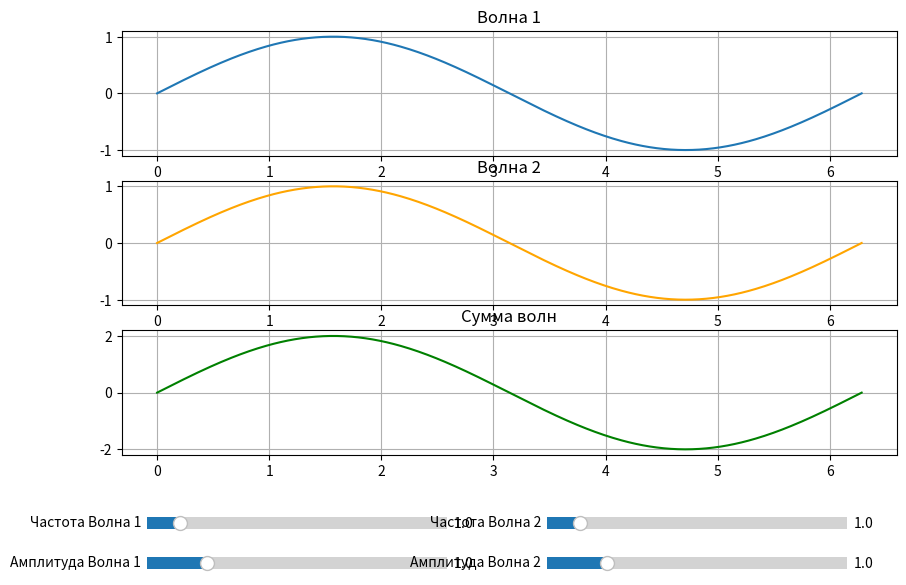

Source code (Python):
import numpy as np
import matplotlib.pyplot as plt
from matplotlib.widgets import Slider

x = np.linspace(0, 2*np.pi, 400)

freq1_init = 1.0
amp1_init = 1.0
freq2_init = 1.0
amp2_init = 1.0

# Вычисляем исходные волны
y1 = amp1_init * np.sin(freq1_init * x)
y2 = amp2_init * np.sin(freq2_init * x)
y_sum = y1 + y2

# Создаем фигуру и оси для графиков
fig, axs = plt.subplots(3, 1, figsize=(10, 8))
plt.subplots_adjust(bottom=0.35)

# Первый график - волна 1
line1, = axs[0].plot(x, y1)
axs[0].set_title('Волна 1')
axs[0].grid(True)

# Второй график - волна 2
line2, = axs[1].plot(x, y2, color='orange')
axs[1].set_title('Волна 2')
axs[1].grid(True)

# Третий график - сумма волн
line3, = axs[2].plot(x, y_sum, color='green')
axs[2].set_title('Сумма волн')
axs[2].grid(True)

# Создаем оси для слайдеров под графиками
axcolor = 'lightgoldenrodyellow'
ax_freq1 = plt.axes([0.15, 0.25, 0.3, 0.03], facecolor=axcolor)
ax_amp1 = plt.axes([0.15, 0.20, 0.3, 0.03], facecolor=axcolor)
ax_freq2 = plt.axes([0.55, 0.25, 0.3, 0.03], facecolor=axcolor)
ax_amp2 = plt.axes([0.55, 0.20, 0.3, 0.03], facecolor=axcolor)

# Создаем слайдеры
slider_freq1 = Slider(ax_freq1, 'Частота Волна 1', 0.5, 5.0, valinit=freq1_init)
slider_amp1 = Slider(ax_amp1, 'Амплитуда Волна 1', 0.5, 3.0, valinit=amp1_init)
slider_freq2 = Slider(ax_freq2, 'Частота Волна 2', 0.5, 5.0, valinit=freq2_init)
slider_amp2 = Slider(ax_amp2, 'Амплитуда Волна 2', 0.5, 3.0, valinit=amp2_init)

def update(val):
    freq1 = slider_freq1.val
    amp1 = slider_amp1.val
    freq2 = slider_freq2.val
    amp2 = slider_amp2.val
    
    y1_new = amp1 * np.sin(freq1 * x)
    y2_new = amp2 * np.sin(freq2 * x)
    y_sum_new = y1_new + y2_new
    
    line1.set_ydata(y1_new)
    line2.set_ydata(y2_new)
    line3.set_ydata(y_sum_new)
    
    fig.canvas.draw_idle()

slider_freq1.on_changed(update)
slider_amp1.on_changed(update)
slider_freq2.on_changed(update)
slider_amp2.on_changed(update)

plt.show()
